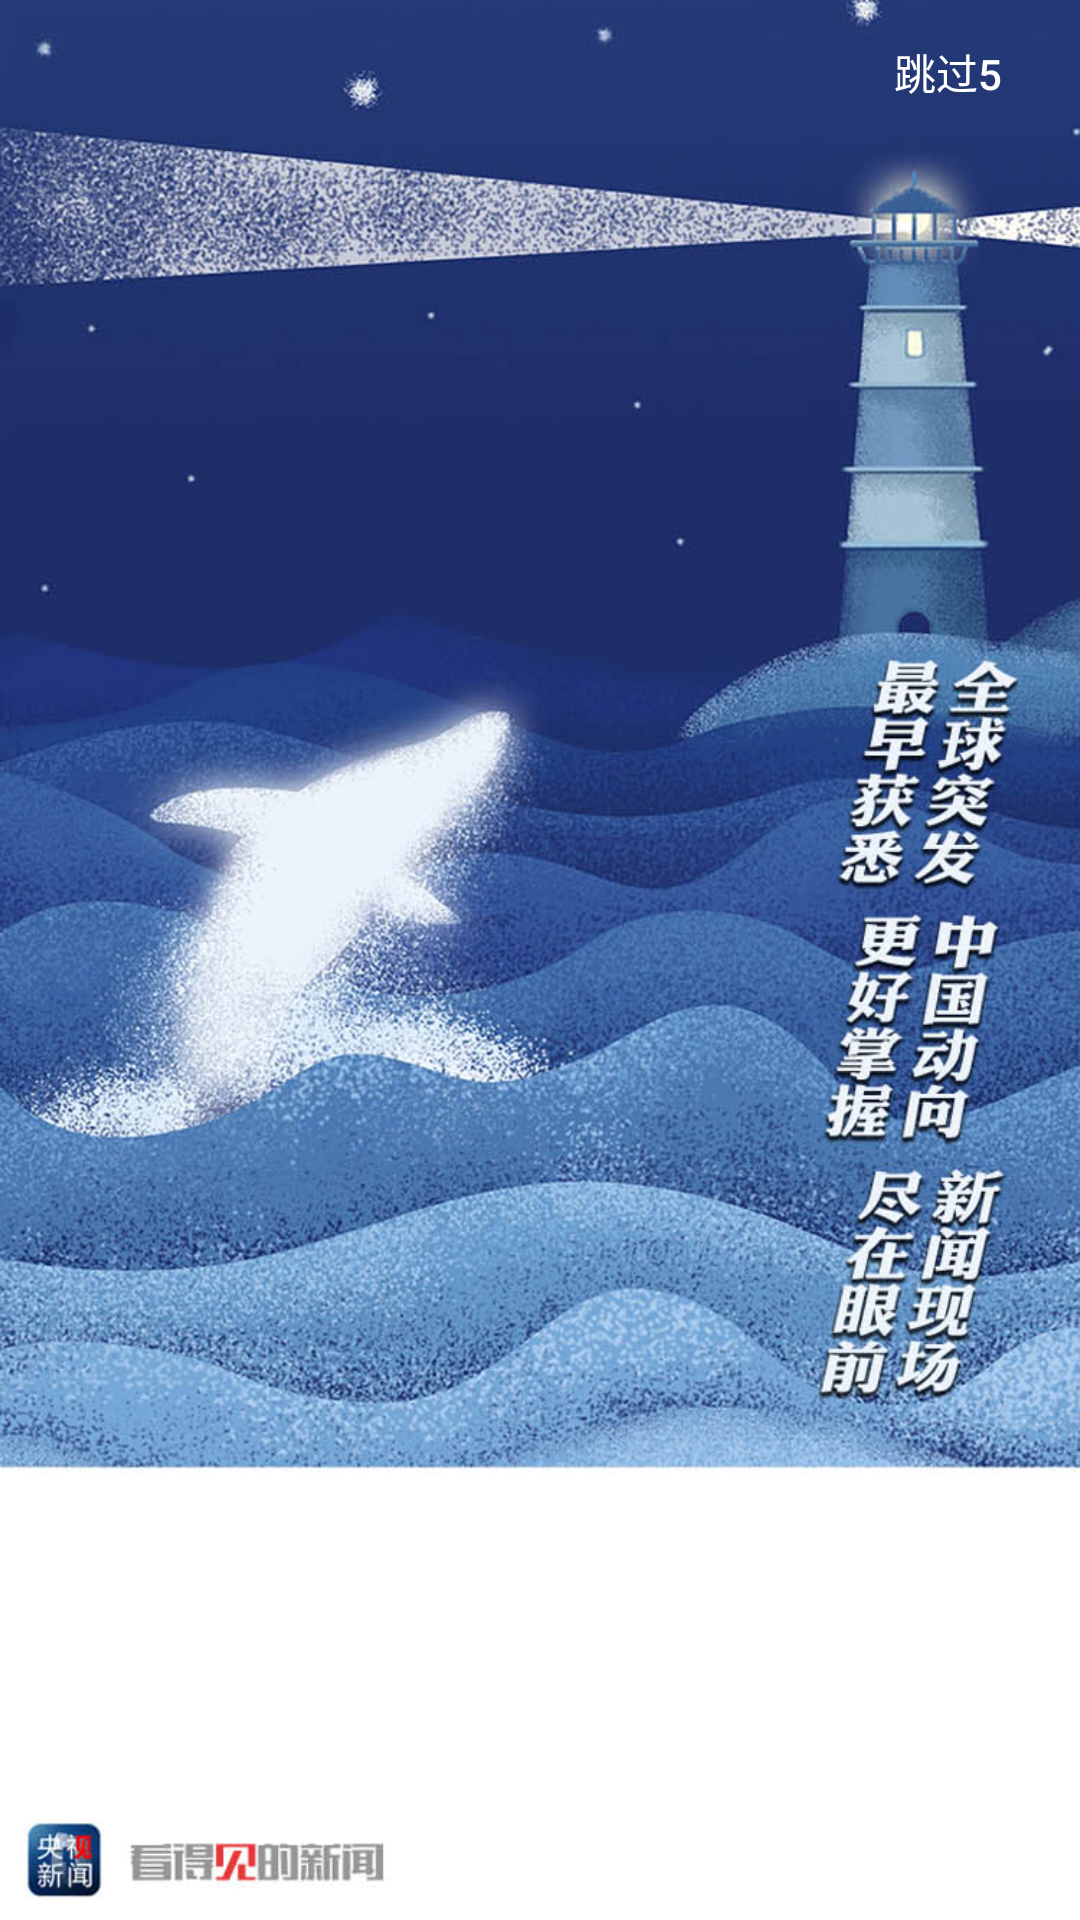

Layout XML and referenced resources for this Android screen:
<!-- AndroidManifest.xml: application theme AppTheme -->
<!-- res/layout/activity_splash.xml -->
<?xml version="1.0" encoding="utf-8"?>
<RelativeLayout
    xmlns:android="http://schemas.android.com/apk/res/android"
    android:layout_width="match_parent"
    android:layout_height="match_parent">

    <ImageView
        android:src="@drawable/guide_pager3"
        android:layout_width="match_parent"
        android:layout_height="match_parent"
        />


    <Button
        android:id="@+id/bt_splashactivity_splashbutton"
        android:layout_width="wrap_content"
        android:layout_height="wrap_content"
        android:text="跳过5"
        android:background="@null"
        android:textColor="@color/white"
        android:layout_alignParentRight="true"
        />


</RelativeLayout>
<!-- resources referenced by this layout -->
<resources>
  <color name="white">#FFFFFF</color>
  <!-- drawable guide_pager3: jpg bitmap (drawable-xhdpi, 146483 bytes) -->
  <style name="AppTheme" parent="Theme.AppCompat.Light.NoActionBar">
          
          <item name="colorPrimary">@color/colorPrimary</item>
          <item name="colorPrimaryDark">@color/colorPrimaryDark</item>
          <item name="colorAccent">@color/colorAccent</item>
      </style>
  <color name="colorPrimary">#3F51B5</color>
  <color name="colorPrimaryDark">#303F9F</color>
  <color name="colorAccent">#FF4081</color>
</resources>
